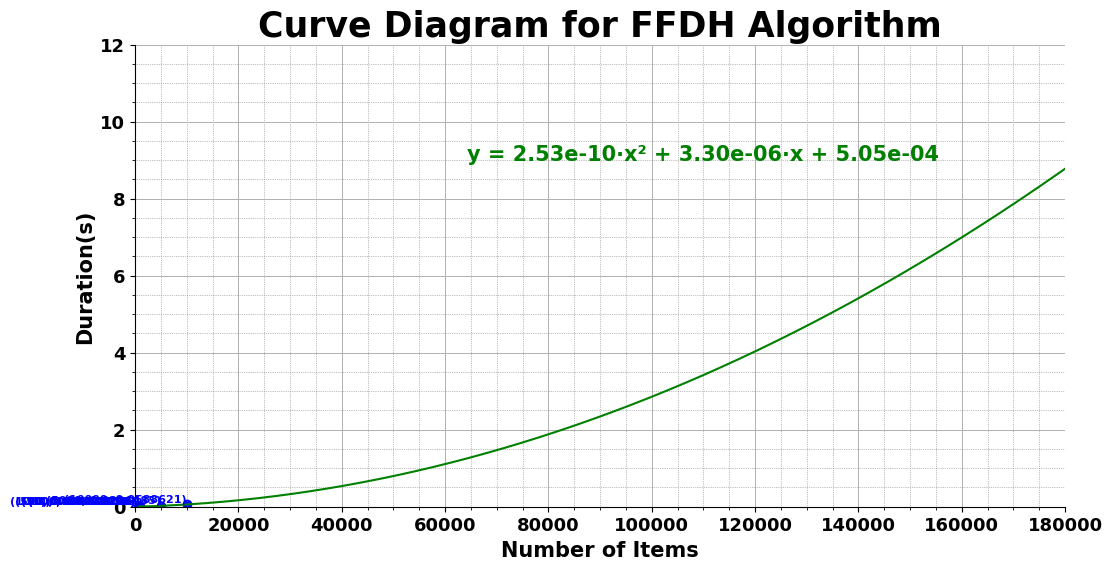

Reproduce this figure in Python.
import matplotlib.pyplot as plt
import numpy as np

plt.rc("font", family="Noto Serif SC", size=13, weight="bold")          # Set one of my favorite fonts

size = [10,50, 100,500, 1000,5000, 10000]                             # Item size(x axis)
time = [0.00029159,0.000112231,0.0004264,0.001882206,0.006107088,0.0226485,0.0588621]      # Running time(y axis)

 

plt.figure(figsize=(12, 6))                                             # Set the window size
plt.ticklabel_format(style='plain')
plt.title("Curve Diagram for FFDH Algorithm", weight="bold", size=25)   # Title
plt.xlabel("Number of Items", weight="bold", size=15)                   # X label
plt.ylabel("Duration(s)", weight="bold", size=15)                       # Y label
plt.grid(linewidth=0.7)                                                 # Set grids in the diagram
plt.xlim(0, 180000)                                                     # X range
plt.ylim(0, 12)                                                         # Y range

# Adjust the position of axes
ax = plt.gca()
ax.spines['top'].set_visible(False)
ax.spines['right'].set_visible(False)
ax.minorticks_on()
ax.grid(which='minor', color='gray', linestyle=':', linewidth=0.5)

for x_, y_ in zip(size, time):                                          # Set the text on the data points
    plt.text(x_, y_, f"({x_}, {y_})", ha="right", va="bottom", color='blue', size=8)

# Draw the fitting curve(quadratic curve)
x_fit = np.linspace(0, 200000, 100000)
coefficients = np.polyfit(size, time, 2)
y_fit = np.polyval(coefficients, x_fit)

# Mark the equation beside the curve
a, b, c = coefficients
equation = f"y = {a:.2e}·x² + {b:.2e}·x + {c:.2e}"
plt.text(110000, 9, equation, fontsize=15, color='green', ha='center')

# Draw the fitting curve and the actual data points
plt.plot(x_fit, y_fit, color='green')
plt.scatter(size, time, color='blue')

plt.savefig('BL_diagram.png')     # Save the diagram as a PNG image
plt.show()                                                 # Show the diagram!
